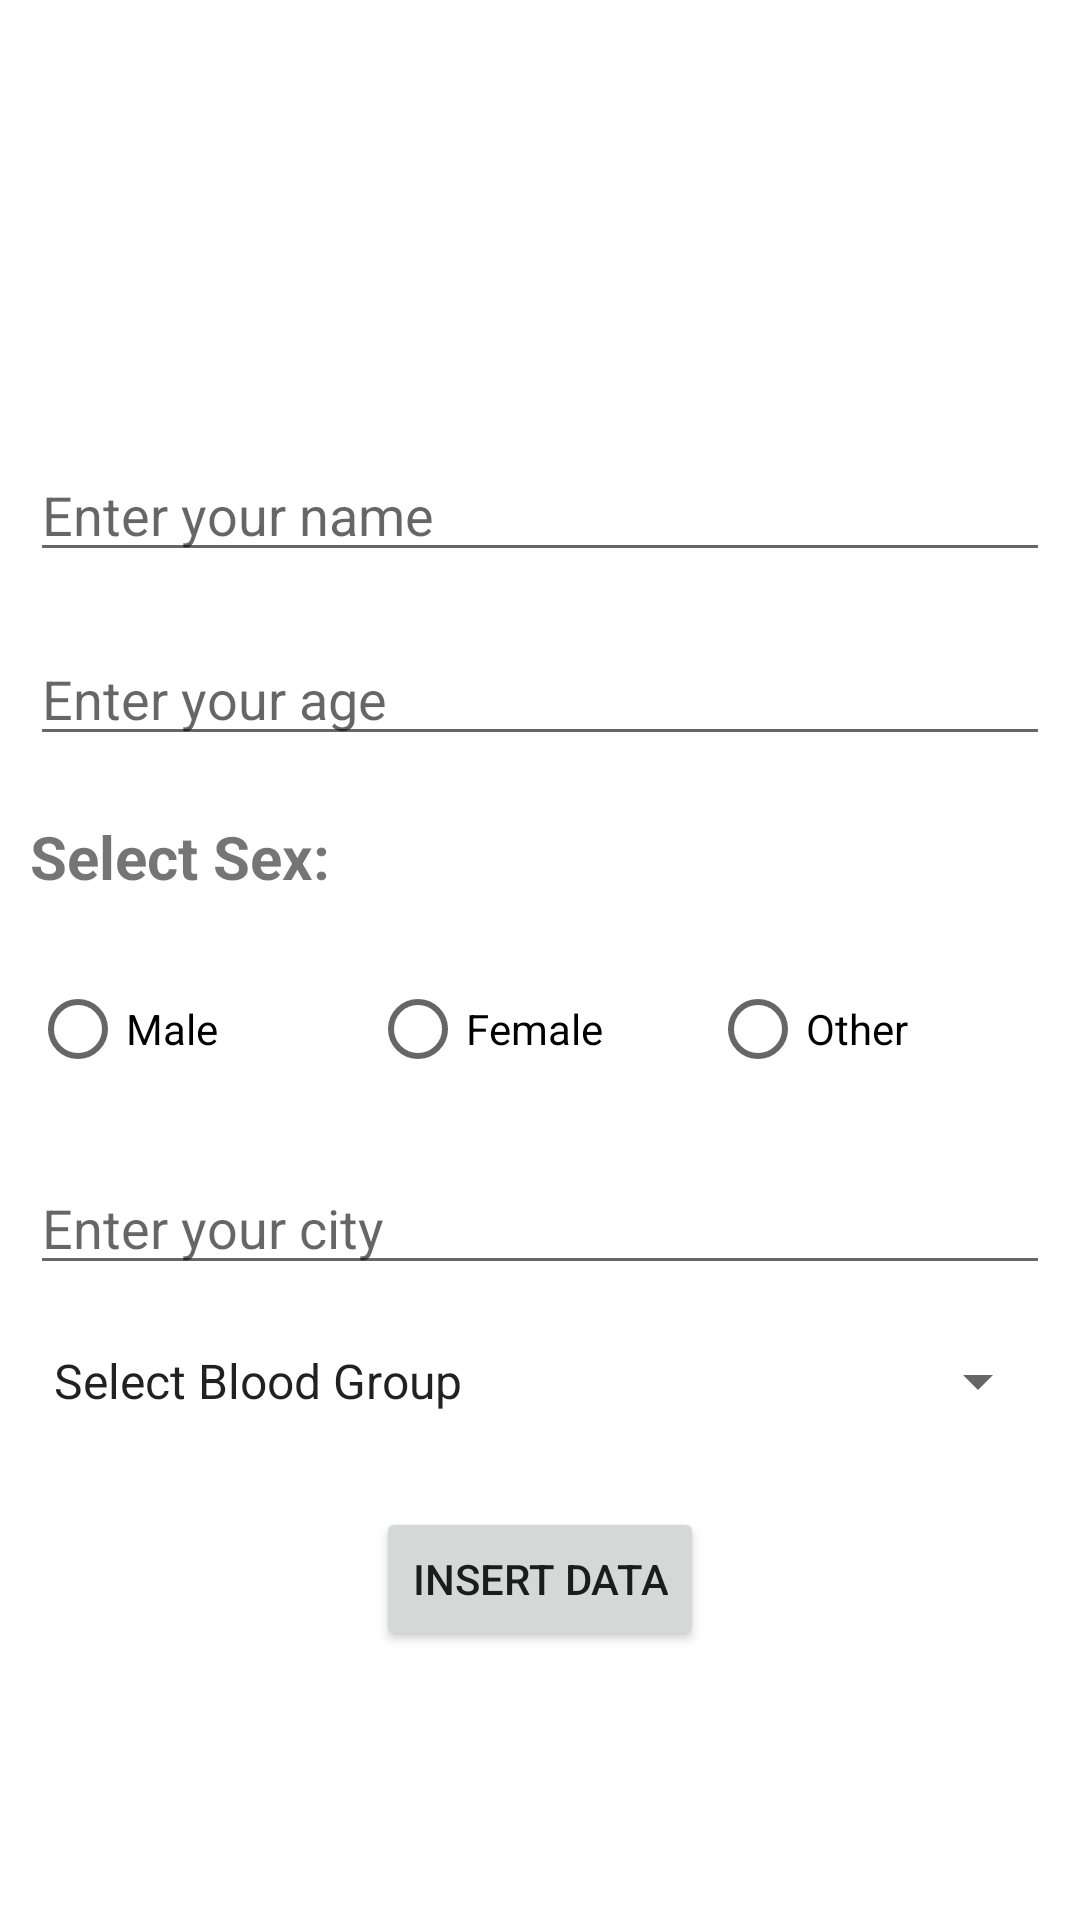

This screen was rendered from an Android layout file. Write that file and the resources it references.
<!-- AndroidManifest.xml: application theme Theme.WPFinalProject -->
<!-- res/layout/fragment_home.xml -->
<?xml version="1.0" encoding="utf-8"?>
<LinearLayout xmlns:android="http://schemas.android.com/apk/res/android"
    xmlns:tools="http://schemas.android.com/tools"
    android:layout_width="match_parent"
    android:layout_height="match_parent"
    android:orientation="vertical"
    android:gravity="center"
    tools:context=".HomeFragment">

    <ImageView
        android:layout_width="70dp"
        android:layout_height="70dp"
        android:src="@drawable/icon"/>

    <EditText
        android:id="@+id/nameET"
        android:layout_margin="10dp"
        android:layout_width="match_parent"
        android:layout_height="wrap_content"
        android:hint="Enter your name"
        android:inputType="text"/>

    <EditText
        android:id="@+id/ageET"
        android:layout_margin="10dp"
        android:layout_width="match_parent"
        android:layout_height="wrap_content"
        android:hint="Enter your age"
        android:inputType="number"/>


    <TextView
        android:layout_width="match_parent"
        android:layout_height="wrap_content"
        android:text="Select Sex:"
        android:layout_margin="10dp"
        android:textStyle="bold"
        android:textSize="20sp"/>

    <RadioGroup
        android:id="@+id/radioGroup"
        android:layout_width="match_parent"
        android:layout_height="wrap_content"
        android:orientation="horizontal"
        android:layout_margin="10dp">

        <RadioButton
            android:id="@+id/maleBTN"
            android:layout_width="0dp"
            android:layout_height="wrap_content"
            android:layout_weight=".3"
            android:text="Male"/>

        <RadioButton
            android:id="@+id/femaleBTN"
            android:layout_width="0dp"
            android:layout_height="wrap_content"
            android:layout_weight=".3"
            android:text="Female"/>

        <RadioButton
            android:id="@+id/otherBTN"
            android:layout_width="0dp"
            android:layout_height="wrap_content"
            android:layout_weight=".3"
            android:text="Other"/>

    </RadioGroup>

    <EditText
        android:id="@+id/cityET"
        android:layout_margin="10dp"
        android:layout_width="match_parent"
        android:layout_height="wrap_content"
        android:hint="Enter your city"
        android:inputType="text"/>


    <Spinner
        android:id="@+id/bloodGroupSP"
        android:layout_margin="10dp"
        android:layout_width="match_parent"
        android:layout_height="wrap_content"
        android:entries="@array/bloodGroup"/>


    <Button
        android:id="@+id/insertBTN"
        android:layout_margin="20dp"
        android:layout_width="wrap_content"
        android:layout_height="wrap_content"
        android:text="Insert Data"
        android:layout_gravity="center"/>

</LinearLayout>
<!-- resources referenced by this layout -->
<resources>
  <string-array name="bloodGroup">
  
          <item>Select Blood Group</item>
          <item>A+</item>
          <item>A-</item>
          <item>B+</item>
          <item>B-</item>
          <item>AB+</item>
          <item>AB-</item>
          <item>O+</item>
          <item>O-</item>
  
      </string-array>
  <style name="Theme.WPFinalProject" parent="Theme.MaterialComponents.DayNight.DarkActionBar">
          
          <item name="colorPrimary">@color/purple_500</item>
          <item name="colorPrimaryVariant">@color/purple_700</item>
          <item name="colorOnPrimary">@color/white</item>
          
          <item name="colorSecondary">@color/teal_200</item>
          <item name="colorSecondaryVariant">@color/teal_700</item>
          <item name="colorOnSecondary">@color/black</item>
          
          <item name="android:statusBarColor" tools:targetApi="l">?attr/colorPrimaryVariant</item>
          
      </style>
  <!-- not gathered from this repository: default colours our renderer supplied (Android Studio template values) -->
  <color name="purple_500">#FF6200EE</color>
  <color name="purple_700">#FF3700B3</color>
  <color name="teal_200">#FF03DAC5</color>
  <color name="teal_700">#FF018786</color>
  <color name="black">#FF000000</color>
  <color name="white">#FFFFFFFF</color>
</resources>
